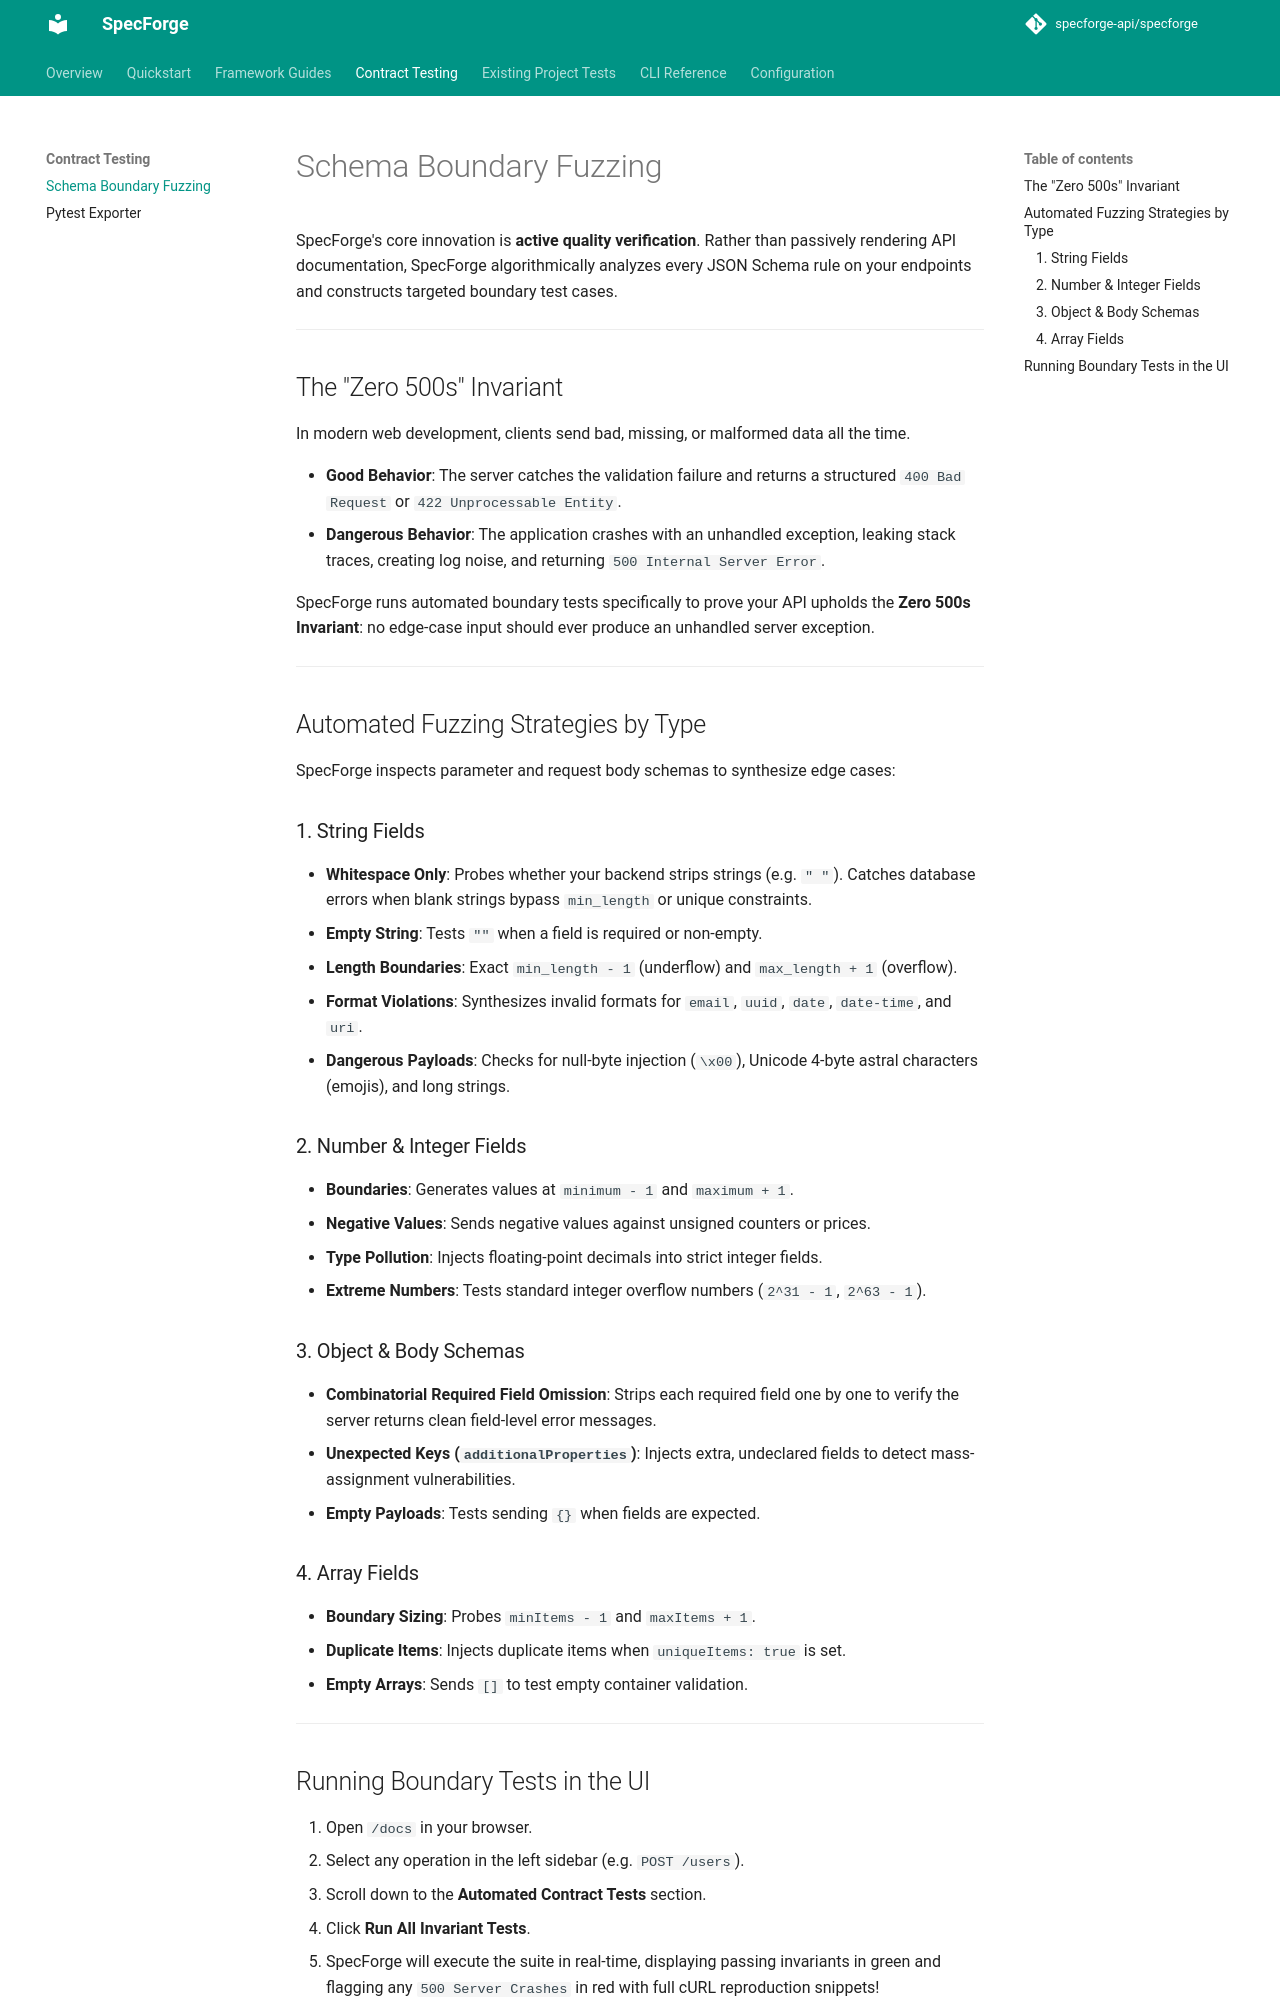

repository: specforge-api/specforge · page: testing/fuzzing/index.html · generator: mkdocs

# Schema Boundary Fuzzing

SpecForge's core innovation is **active quality verification**. Rather than passively rendering API documentation, SpecForge algorithmically analyzes every JSON Schema rule on your endpoints and constructs targeted boundary test cases.

---

## The "Zero 500s" Invariant

In modern web development, clients send bad, missing, or malformed data all the time. 

- **Good Behavior**: The server catches the validation failure and returns a structured `400 Bad Request` or `422 Unprocessable Entity`.
- **Dangerous Behavior**: The application crashes with an unhandled exception, leaking stack traces, creating log noise, and returning `500 Internal Server Error`.

SpecForge runs automated boundary tests specifically to prove your API upholds the **Zero 500s Invariant**: no edge-case input should ever produce an unhandled server exception.

---

## Automated Fuzzing Strategies by Type

SpecForge inspects parameter and request body schemas to synthesize edge cases:

### 1. String Fields
* **Whitespace Only**: Probes whether your backend strips strings (e.g. `"   "`). Catches database errors when blank strings bypass `min_length` or unique constraints.
* **Empty String**: Tests `""` when a field is required or non-empty.
* **Length Boundaries**: Exact `min_length - 1` (underflow) and `max_length + 1` (overflow).
* **Format Violations**: Synthesizes invalid formats for `email`, `uuid`, `date`, `date-time`, and `uri`.
* **Dangerous Payloads**: Checks for null-byte injection (`\x00`), Unicode 4-byte astral characters (emojis), and long strings.

### 2. Number & Integer Fields
* **Boundaries**: Generates values at `minimum - 1` and `maximum + 1`.
* **Negative Values**: Sends negative values against unsigned counters or prices.
* **Type Pollution**: Injects floating-point decimals into strict integer fields.
* **Extreme Numbers**: Tests standard integer overflow numbers (`2^31 - 1`, `2^63 - 1`).

### 3. Object & Body Schemas
* **Combinatorial Required Field Omission**: Strips each required field one by one to verify the server returns clean field-level error messages.
* **Unexpected Keys (`additionalProperties`)**: Injects extra, undeclared fields to detect mass-assignment vulnerabilities.
* **Empty Payloads**: Tests sending `{}` when fields are expected.

### 4. Array Fields
* **Boundary Sizing**: Probes `minItems - 1` and `maxItems + 1`.
* **Duplicate Items**: Injects duplicate items when `uniqueItems: true` is set.
* **Empty Arrays**: Sends `[]` to test empty container validation.

---
